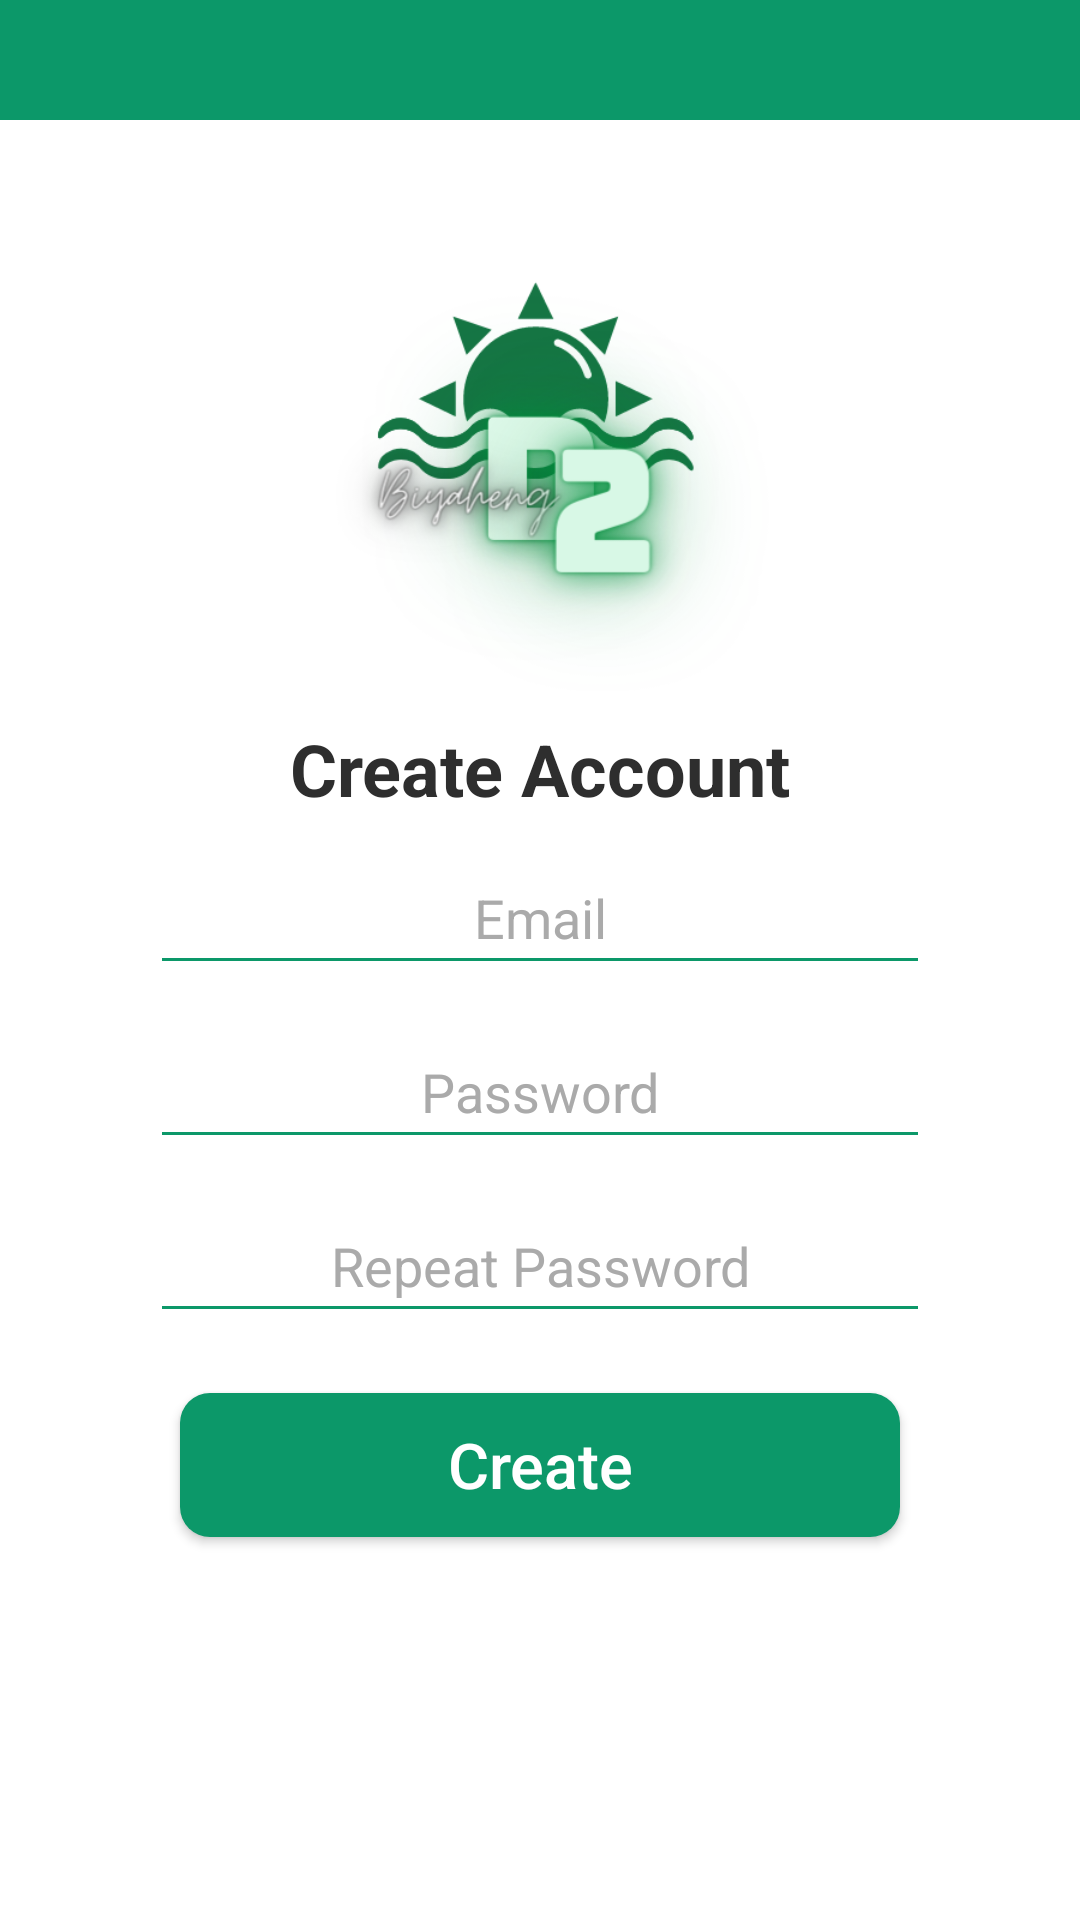

This screen was rendered from an Android layout file. Write that file and the resources it references.
<!-- AndroidManifest.xml: application theme Theme.AppCompat.NoActionBar -->
<!-- res/layout/activity_create_account_interface.xml -->
<?xml version="1.0" encoding="utf-8"?>
<androidx.constraintlayout.widget.ConstraintLayout xmlns:android="http://schemas.android.com/apk/res/android"
    xmlns:app="http://schemas.android.com/apk/res-auto"
    xmlns:tools="http://schemas.android.com/tools"
    android:layout_width="match_parent"
    android:layout_height="match_parent"
    android:background="#FFFFFF"
    tools:context=".CreateAccount_Interface">

    <TextView
        android:id="@+id/textView17"
        android:layout_width="200dp"
        android:layout_height="200dp"
        android:background="@drawable/byahengicon"
        android:text="TextView"
        app:layout_constraintBottom_toBottomOf="parent"
        app:layout_constraintEnd_toEndOf="parent"
        app:layout_constraintStart_toStartOf="parent"
        app:layout_constraintTop_toBottomOf="@+id/textView3"
        app:layout_constraintVertical_bias="0.0" />

    <Button
        android:id="@+id/CA_CreateButton"
        android:layout_width="0dp"
        android:layout_height="wrap_content"
        android:layout_marginStart="60dp"
        android:layout_marginTop="20dp"
        android:layout_marginEnd="60dp"
        android:background="@drawable/curved_button"
        android:backgroundTint="#0c9869"
        android:text="Create"
        android:textAllCaps="false"
        android:textSize="21sp"
        app:layout_constraintBottom_toBottomOf="parent"
        app:layout_constraintEnd_toEndOf="parent"
        app:layout_constraintStart_toStartOf="parent"
        app:layout_constraintTop_toBottomOf="@+id/CA_RepeatPasswordText"
        app:layout_constraintVertical_bias="0.0" />

    <TextView
        android:id="@+id/textView4"
        android:layout_width="wrap_content"
        android:layout_height="wrap_content"
        android:text="Create Account"
        android:textAlignment="center"
        android:textColor="#2e2e2e"
        android:textSize="24sp"
        android:textStyle="bold"
        app:layout_constraintBottom_toBottomOf="parent"
        app:layout_constraintEnd_toEndOf="parent"
        app:layout_constraintStart_toStartOf="parent"
        app:layout_constraintTop_toBottomOf="@+id/textView17"
        app:layout_constraintVertical_bias="0.0" />

    <EditText
        android:id="@+id/CA_PasswordText"
        android:layout_width="0dp"
        android:layout_height="wrap_content"
        android:layout_marginStart="50dp"
        android:layout_marginTop="10dp"
        android:layout_marginEnd="50dp"
        android:backgroundTint="#0c9869"
        android:defaultFocusHighlightEnabled="true"
        android:ems="10"
        android:hint="Password"
        android:inputType="textPassword"
        android:minHeight="48dp"
        android:textAlignment="center"
        android:textColor="#2e2e2e"
        android:textColorHint="@android:color/darker_gray"
        app:layout_constraintBottom_toTopOf="@+id/CA_RepeatPasswordText"
        app:layout_constraintEnd_toEndOf="parent"
        app:layout_constraintHorizontal_bias="0.5"
        app:layout_constraintStart_toStartOf="parent"
        app:layout_constraintTop_toBottomOf="@+id/CA_EmailText"
        app:layout_constraintVertical_bias="0.0"
        tools:ignore="SpeakableTextPresentCheck" />

    <EditText
        android:id="@+id/CA_RepeatPasswordText"
        android:layout_width="0dp"
        android:layout_height="wrap_content"
        android:layout_marginStart="50dp"
        android:layout_marginTop="10dp"
        android:layout_marginEnd="50dp"
        android:backgroundTint="#0c9869"
        android:defaultFocusHighlightEnabled="true"
        android:ems="10"
        android:hint="Repeat Password"
        android:inputType="textPassword"
        android:minHeight="48dp"
        android:textAlignment="center"
        android:textColor="#2e2e2e"
        android:textColorHint="@android:color/darker_gray"
        app:layout_constraintBottom_toTopOf="@+id/CA_CreateButton"
        app:layout_constraintEnd_toEndOf="parent"
        app:layout_constraintHorizontal_bias="0.5"
        app:layout_constraintStart_toStartOf="parent"
        app:layout_constraintTop_toBottomOf="@+id/CA_PasswordText"
        app:layout_constraintVertical_bias="0.0"
        tools:ignore="SpeakableTextPresentCheck" />

    <EditText
        android:id="@+id/CA_EmailText"
        android:layout_width="0dp"
        android:layout_height="wrap_content"
        android:layout_marginStart="50dp"
        android:layout_marginEnd="50dp"
        android:backgroundTint="#0c9869"
        android:defaultFocusHighlightEnabled="true"
        android:ems="10"
        android:hint="Email"
        android:inputType="textEmailAddress"
        android:minHeight="48dp"
        android:textAlignment="center"
        android:textColor="#2e2e2e"
        android:textColorHint="@android:color/darker_gray"
        app:layout_constraintBottom_toTopOf="@+id/CA_PasswordText"
        app:layout_constraintEnd_toEndOf="parent"
        app:layout_constraintHorizontal_bias="0.5"
        app:layout_constraintStart_toStartOf="parent"
        app:layout_constraintTop_toBottomOf="@+id/textView4"
        app:layout_constraintVertical_bias="0.060000002"
        app:layout_constraintVertical_chainStyle="packed"
        tools:ignore="SpeakableTextPresentCheck" />

    <TextView
        android:id="@+id/textView3"
        android:layout_width="0dp"
        android:layout_height="40dp"
        android:background="#0c9869"
        app:layout_constraintBottom_toBottomOf="parent"
        app:layout_constraintEnd_toEndOf="parent"
        app:layout_constraintStart_toStartOf="parent"
        app:layout_constraintTop_toTopOf="parent"
        app:layout_constraintVertical_bias="0.0" />

    <TextView
        android:id="@+id/CA_ContentOverlay"
        android:layout_width="0dp"
        android:layout_height="0dp"
        android:background="#C4000000"
        android:visibility="gone"
        app:layout_constraintBottom_toBottomOf="parent"
        app:layout_constraintEnd_toEndOf="parent"
        app:layout_constraintHorizontal_bias="0.0"
        app:layout_constraintStart_toStartOf="parent"
        app:layout_constraintTop_toTopOf="parent"
        app:layout_constraintVertical_bias="0.0" />

    <ProgressBar
        android:id="@+id/CA_ProgressBar"
        style="?android:attr/progressBarStyle"
        android:layout_width="70dp"
        android:layout_height="70dp"
        android:visibility="gone"
        app:layout_constraintBottom_toBottomOf="@+id/CA_ContentOverlay"
        app:layout_constraintEnd_toEndOf="parent"
        app:layout_constraintStart_toStartOf="parent"
        app:layout_constraintTop_toTopOf="parent" />

    <Button
        android:id="@+id/CA_BackArrow"
        android:layout_width="25dp"
        android:layout_height="25dp"
        android:layout_marginStart="20dp"
        android:background="@drawable/ic_baseline_arrow_white_24"
        app:layout_constraintBottom_toBottomOf="@+id/textView3"
        app:layout_constraintEnd_toEndOf="@+id/textView3"
        app:layout_constraintHorizontal_bias="0.0"
        app:layout_constraintStart_toStartOf="parent"
        app:layout_constraintTop_toTopOf="@+id/textView3" />
</androidx.constraintlayout.widget.ConstraintLayout>
<!-- resources referenced by this layout -->
<resources>
  <!-- drawable byahengicon: png bitmap (drawable, 72335 bytes) -->
  <!-- drawable curved_button (drawable) -->
  <?xml version="1.0" encoding="utf-8"?>
  <selector xmlns:android="http://schemas.android.com/apk/res/android">
      <item>
          <shape android:shape="rectangle">
              <solid android:color="#0c9869"/>
              <corners android:radius="10dp"/>
          </shape>
      </item>
  </selector>
</resources>
